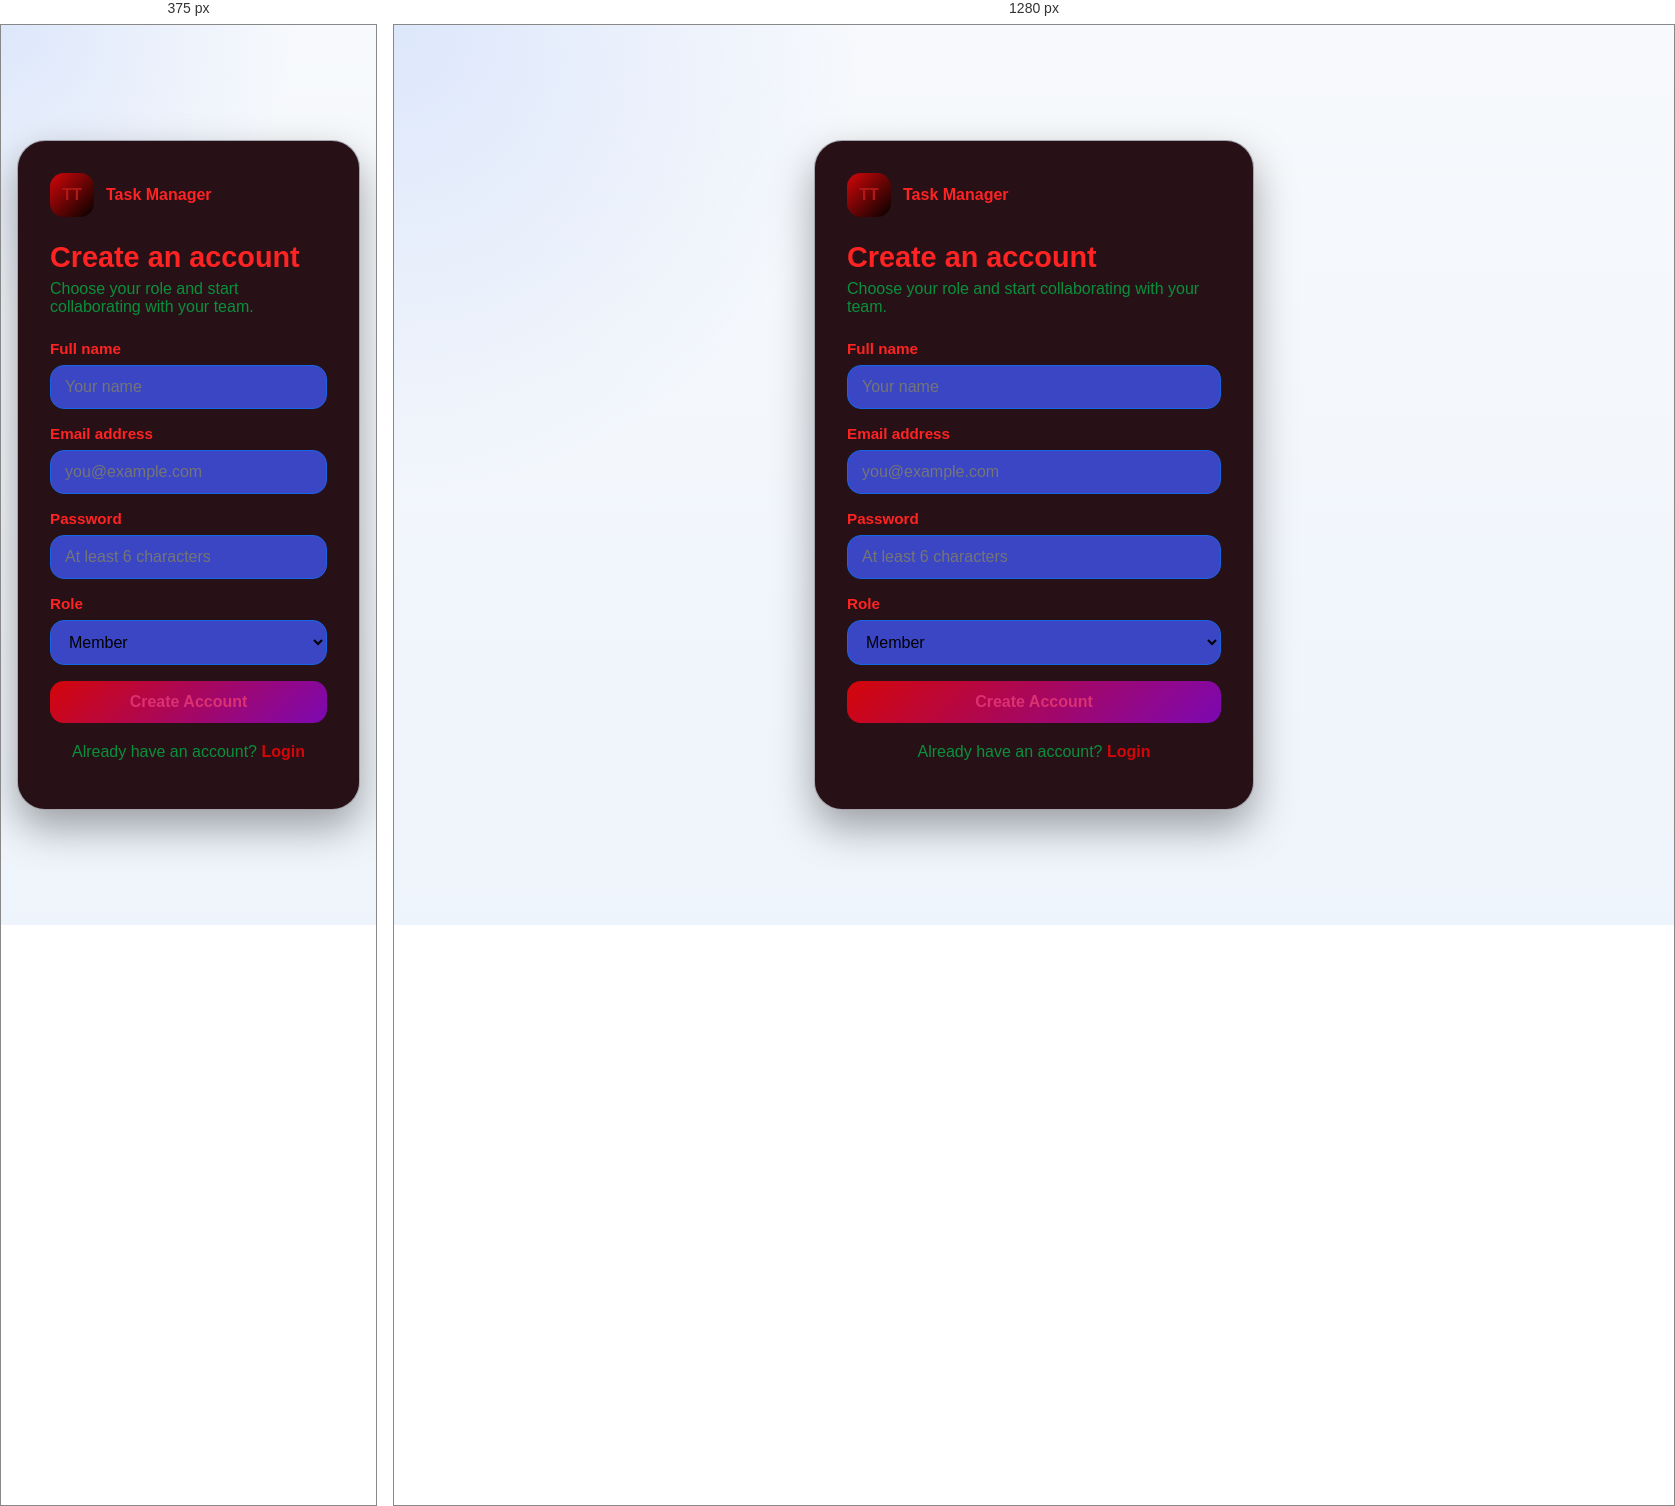
Rendered at 375 px and 1280 px, left to right.

<!-- file: signup.html -->
<!DOCTYPE html>
<html lang="en">
  <head>
    <meta charset="UTF-8" />
    <meta name="viewport" content="width=device-width, initial-scale=1.0" />
    <title>Sign Up | Task Manager</title>
    <link rel="stylesheet" href="../css/styles.css" />
  </head>
  <body>
    <main class="auth-shell">
      <section class="auth-card">
        <div class="brand">
          <span class="brand-badge">TT</span>
          <div>
            <strong>Task Manager</strong>
          </div>
        </div>
        <h1 class="page-title">Create an account</h1>
        <p class="page-subtitle">Choose your role and start collaborating with your team.</p>
        <div id="signupMsg" class="message hide"></div>
        <form id="signupForm" class="form-grid">
          <div class="field">
            <label for="name">Full name</label>
            <input id="name" name="name" type="text" placeholder="Your name" required />
          </div>
          <div class="field">
            <label for="email">Email address</label>
            <input id="email" name="email" type="email" placeholder="you@example.com" required />
          </div>
          <div class="field">
            <label for="password">Password</label>
            <input id="password" name="password" type="password" minlength="6" placeholder="At least 6 characters" required />
          </div>
          <div class="field">
            <label for="role">Role</label>
            <select id="role" name="role">
              <option value="member">Member</option>
              <option value="admin">Admin</option>
            </select>
          </div>
          <button id="signupSubmit" class="btn-primary" type="submit">Create Account</button>
        </form>
        <p class="auth-footer">Already have an account? <a href="./login.html">Login</a></p>
      </section>
    </main>
    <script src="https://cdn.jsdelivr.net/npm/axios/dist/axios.min.js"></script>
    <script src="../js/config.js"></script>
    <script src="../js/api.js"></script>
    <script src="../js/common.js"></script>
    <script src="../js/auth.js"></script>
    <script src="../js/signup.js"></script>
  </body>
</html>


/* @media block from styles.css */
@media (max-width: 840px) {
  .content-grid {
    grid-template-columns: 1fr;
  }

  .navbar {
    padding: 14px 16px;
  }
}